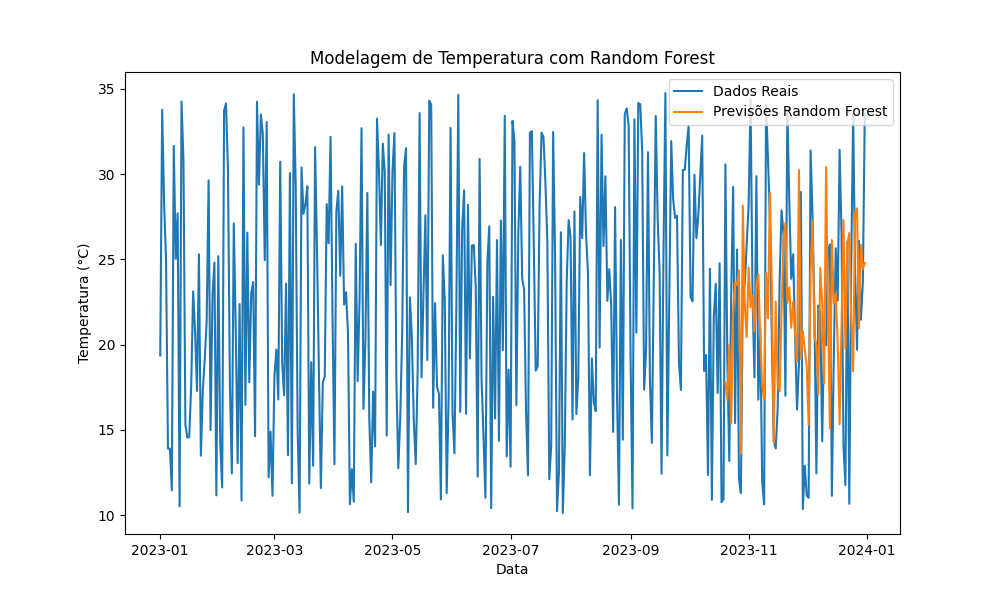

The data file committed next to this chart (first rows):
Temperatura, Umidade, Pressao
19.36, 57.03, 966.4
33.77, 97.28, 1031
28.3, 93.37, 1017
24.97, 43.71, 1002
13.9, 34.86, 985.9
13.9, 37.05, 1038
11.45, 31.28, 989.2
31.65, 36.61, 1032
25.03, 77.81, 993.9
27.7, 34.98, 987.7
10.51, 52.33, 996.3
34.25, 89.14, 980.1
30.81, 31.63, 1025
15.31, 87.01, 1000
14.55, 49.73, 973.2
14.59, 38.27, 1040
17.61, 78.77, 988.4
23.12, 74.03, 1004
20.8, 91.42, 1041
17.28, 81.45, 1012
25.3, 86.24, 961.7
13.49, 49.74, 1044
17.3, 42.42, 1013
19.16, 82.54, 983.5
21.4, 86.48, 963.9
29.63, 99.34, 1029
14.99, 58.88, 1012
22.86, 56.04, 1003
24.81, 84.35, 1039
11.16, 53.86, 1029
25.19, 95.15, 965.2
14.26, 90.09, 981.2
11.63, 60.03, 974.8
33.72, 82.56, 1024
34.14, 82.82, 953.4
30.21, 37.22, 1007
17.62, 93.18, 1026
12.44, 65.37, 1038
27.11, 87.85, 984.2
21, 52.4, 1032
13.05, 92.69, 961.1
22.38, 57.24, 1035
10.86, 30.76, 962.7
32.73, 93.38, 989.7
16.47, 36.39, 1030
26.56, 52.35, 965
17.79, 96.5, 972.9
23, 96.54, 1022
23.67, 70.14, 1022
14.62, 74.23, 1014
34.24, 61.39, 1019
29.38, 50.52, 1004
33.49, 53.01, 975.2
32.37, 77.08, 984.6
24.95, 82.67, 968.2
33.05, 85.41, 1041
12.21, 85.27, 1008
14.9, 36.38, 990.1
11.13, 64.61, 996.2
18.13, 34.03, 1045
... 305 more rows
